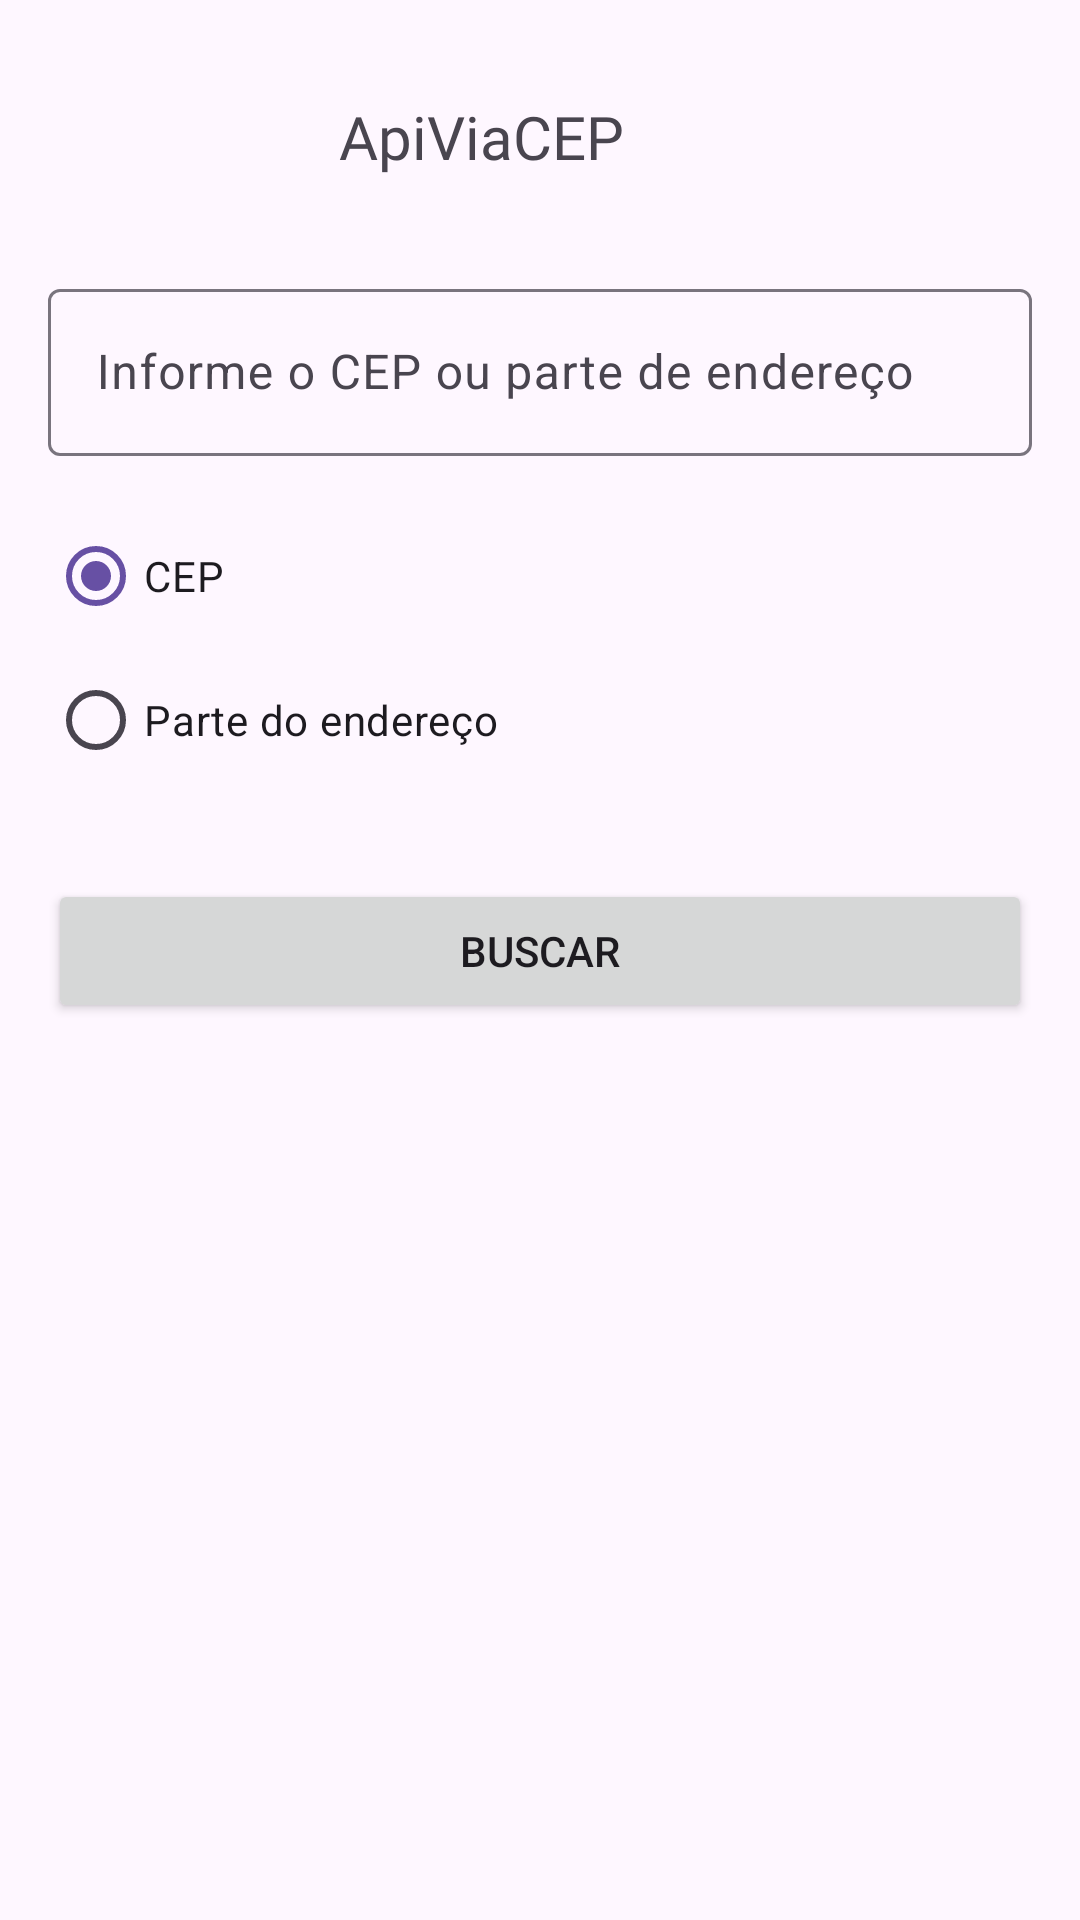

Android layout source for this screen:
<!-- AndroidManifest.xml: application theme Theme.ApiViaCep -->
<!-- res/layout/activity_main.xml -->
<?xml version="1.0" encoding="utf-8"?>
<androidx.constraintlayout.widget.ConstraintLayout xmlns:android="http://schemas.android.com/apk/res/android"
    xmlns:app="http://schemas.android.com/apk/res-auto"
    xmlns:tools="http://schemas.android.com/tools"
    android:id="@+id/main"
    android:layout_width="match_parent"
    android:layout_height="match_parent"
    tools:context=".MainActivity">

    <TextView
        android:id="@+id/textView"
        android:layout_width="wrap_content"
        android:layout_height="wrap_content"
        android:layout_marginStart="157dp"
        android:layout_marginTop="32dp"
        android:layout_marginEnd="196dp"
        android:fontFamily="@font/alexandria_extrabold"
        android:text="ApiViaCEP"
        android:textAlignment="center"
        android:textSize="20sp"
        app:layout_constraintEnd_toEndOf="parent"
        app:layout_constraintStart_toStartOf="parent"
        app:layout_constraintTop_toTopOf="parent" />

    <com.google.android.material.textfield.TextInputLayout
        android:id="@+id/textInputLayout"
        android:layout_width="0dp"
        android:layout_height="wrap_content"
        android:layout_marginStart="16dp"
        android:layout_marginTop="32dp"
        android:layout_marginEnd="16dp"
        app:layout_constraintEnd_toEndOf="parent"
        app:layout_constraintStart_toStartOf="parent"
        app:layout_constraintTop_toBottomOf="@+id/textView">

        <com.google.android.material.textfield.TextInputEditText
            android:id="@+id/edtEntrada"
            android:layout_width="match_parent"
            android:layout_height="wrap_content"
            android:hint="Informe o CEP ou parte de endereço" />
    </com.google.android.material.textfield.TextInputLayout>

    <RadioGroup
        android:id="@+id/radioGroup"
        android:layout_width="0dp"
        android:layout_height="wrap_content"
        android:layout_marginStart="16dp"
        android:layout_marginTop="16dp"
        android:layout_marginEnd="16dp"
        app:layout_constraintEnd_toEndOf="parent"
        app:layout_constraintStart_toStartOf="parent"
        app:layout_constraintTop_toBottomOf="@+id/textInputLayout">

        <RadioButton
            android:id="@+id/radioButtonCep"
            android:layout_width="match_parent"
            android:layout_height="wrap_content"
            android:checked="true"
            android:text="CEP" />

        <RadioButton
            android:id="@+id/radioButtonEnd"
            android:layout_width="match_parent"
            android:layout_height="wrap_content"
            android:text="Parte do endereço" />
    </RadioGroup>

    <Button
        android:id="@+id/btnBuscar"
        android:layout_width="0dp"
        android:layout_height="wrap_content"
        android:layout_marginStart="16dp"
        android:layout_marginTop="29dp"
        android:layout_marginEnd="16dp"
        android:text="Buscar"
        app:layout_constraintEnd_toEndOf="parent"
        app:layout_constraintStart_toStartOf="parent"
        app:layout_constraintTop_toBottomOf="@+id/radioGroup" />

    <androidx.recyclerview.widget.RecyclerView
        android:id="@+id/recyclerView"
        android:layout_width="0dp"
        android:layout_height="0dp"
        android:layout_marginStart="16dp"
        android:layout_marginTop="8dp"
        android:layout_marginEnd="16dp"
        android:layout_marginBottom="8dp"
        app:layout_constraintBottom_toBottomOf="parent"
        app:layout_constraintEnd_toEndOf="parent"
        app:layout_constraintStart_toStartOf="parent"
        app:layout_constraintTop_toBottomOf="@+id/btnBuscar" />
</androidx.constraintlayout.widget.ConstraintLayout>
<!-- resources referenced by this layout -->
<resources>
  <style name="Theme.ApiViaCep" parent="Base.Theme.ApiViaCep" />
  <style name="Base.Theme.ApiViaCep" parent="Theme.Material3.DayNight.NoActionBar">
          
          
      </style>
</resources>
